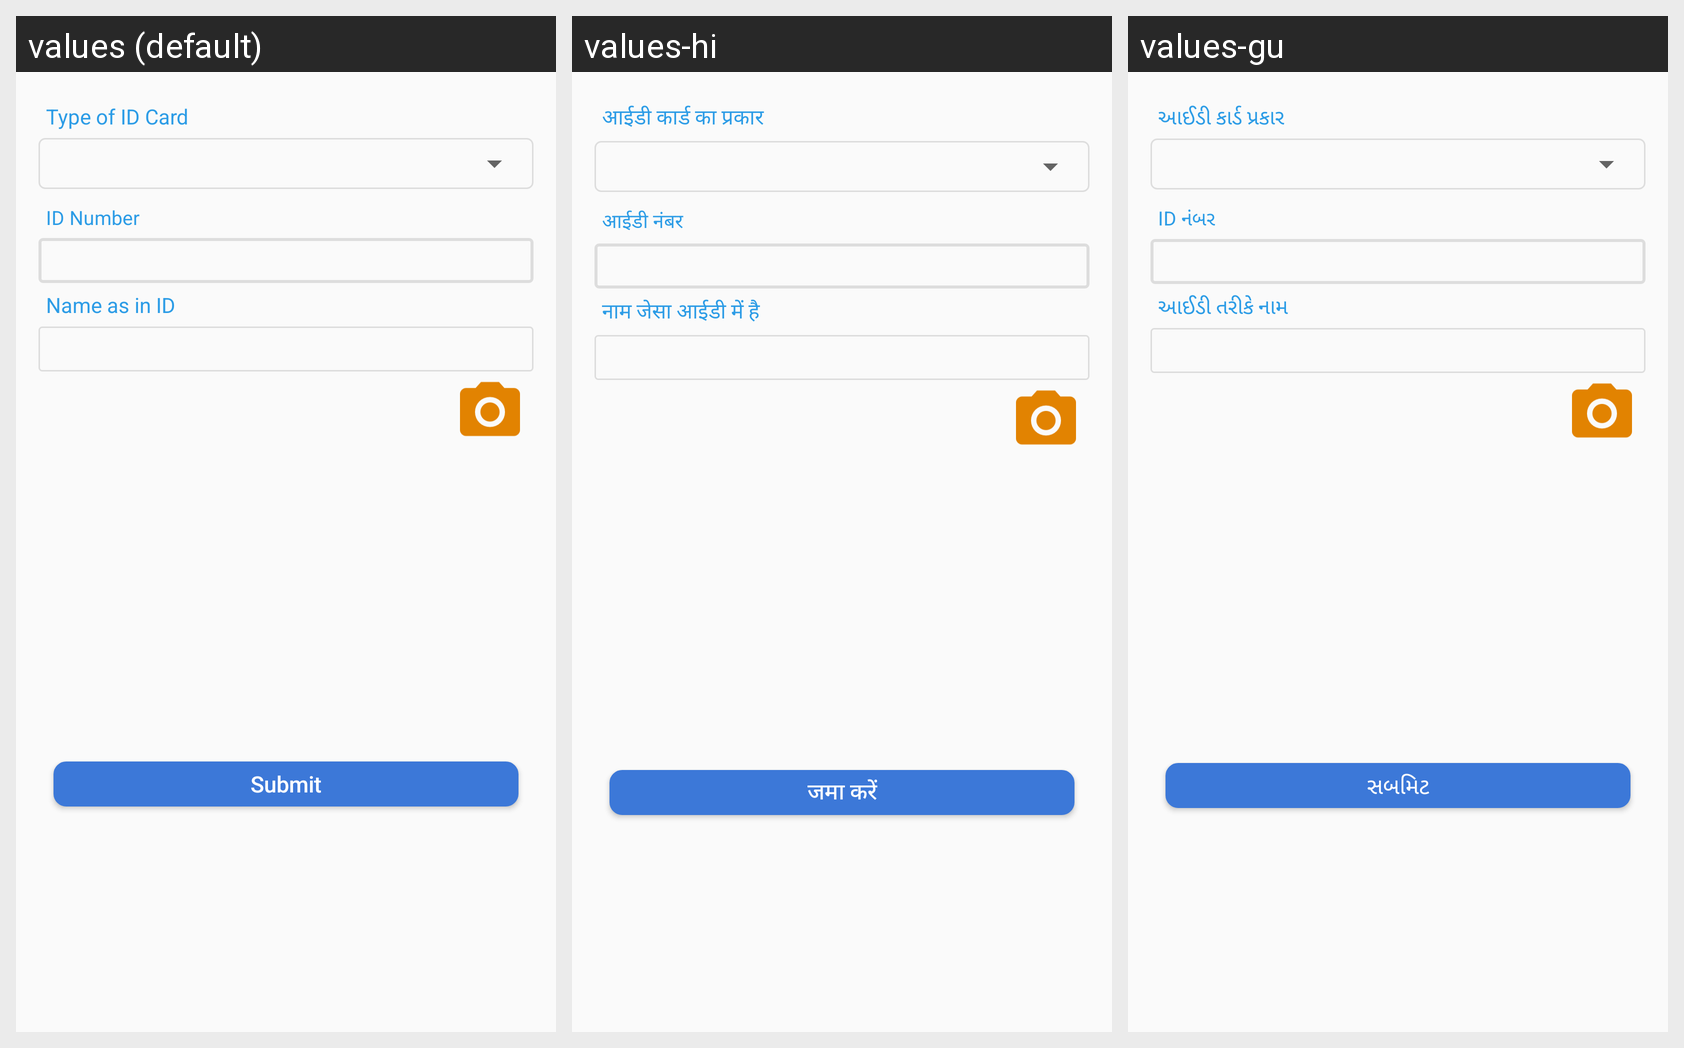

Here is an Android app screen in its default locale and in the app's own translations. Write out the translated-string differences for the strings that appear on this screen.
Android screen res/layout/govt_id_layout.xml rendered under 3 locales, left to right: values (default), values-hi, values-gu. Device: Nexus 5 (rendered at 1080×1920; each locale shown at half size, 540×960, under a caption strip naming it); theme myTheme.
Strings drawn on this screen, with the default value and each locale's value (text and hints the layout hard-codes, and strings that could not be matched under every locale, appear in the picture but are not listed):

submit
  values: Submit
  values-hi: जमा करें
  values-gu: સબમિટ

typeOfIdCard
  values: Type of ID Card
  values-hi: आईडी कार्ड का प्रकार
  values-gu: આઈડી કાર્ડ પ્રકાર

idNumber
  values: ID Number
  values-hi: आईडी नंबर
  values-gu: ID નંબર

nameAsInId
  values: Name as in ID
  values-hi: नाम जेसा आईडी में है
  values-gu: આઈડી તરીકે નામ
